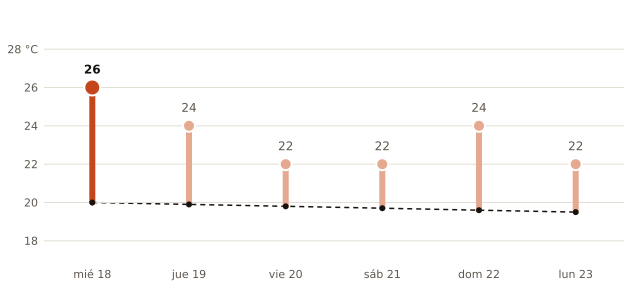

The data file committed next to this chart (first rows):
fecha, máxima_prevista_C, máxima_normal_1991_2020_C
2026-11-18, 26, 20.0
2026-11-19, 24, 19.9
2026-11-20, 22, 19.8
2026-11-21, 22, 19.7
2026-11-22, 24, 19.6
2026-11-23, 22, 19.5
